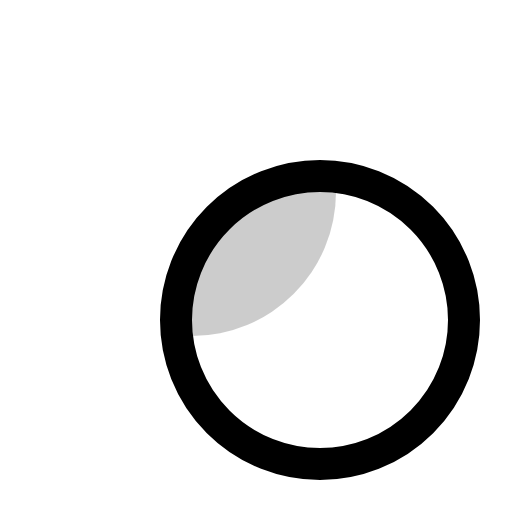
t = 0.00 s
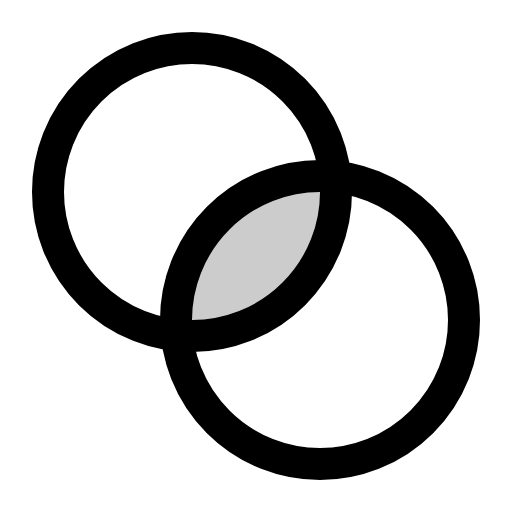
t = 0.68 s
t = 1.05 s: frame unchanged from t = 0.68 s, image omitted
t = 1.80 s: frame unchanged from t = 0.68 s, image omitted
t = 2.18 s: frame unchanged from t = 0.68 s, image omitted
t = 2.93 s: frame unchanged from t = 0.68 s, image omitted

The animated SVG that drew these frames (rendered in a browser with its animation timeline set to each time). Animation: 1 CSS @keyframes rule; one cycle of 3.30 s, repeats indefinitely.

<svg xmlns="http://www.w3.org/2000/svg" viewBox="0 0 256 256">
  <style>
    .draw-line {
      stroke-dasharray: 2000;
      stroke-dashoffset: 0;
    }
    svg:hover .draw-line {
      animation: phosphor-draw-in 3s ease-in-out infinite alternate;
    }
    @keyframes phosphor-draw-in {
      0%   { stroke-dashoffset: 2000; }
      50%  { stroke-dashoffset: 0; }
      100% { stroke-dashoffset: 0; }
    }
  </style><rect width="256" height="256" fill="none"/><path d="M88,160a73.37,73.37,0,0,0,.4,7.6,73.37,73.37,0,0,0,7.6.4,72,72,0,0,0,72-72,73.37,73.37,0,0,0-.4-7.6A73.37,73.37,0,0,0,160,88,72,72,0,0,0,88,160Z" opacity="0.2"/><circle cx="96" cy="96" r="72" fill="none" stroke="currentColor" stroke-linecap="round" stroke-linejoin="round" stroke-width="16" class="draw-line" pathLength="1" style="animation-delay: 0s"/><circle cx="160" cy="160" r="72" fill="none" stroke="currentColor" stroke-linecap="round" stroke-linejoin="round" stroke-width="16" class="draw-line" pathLength="1" style="animation-delay: 0.3s"/></svg>
